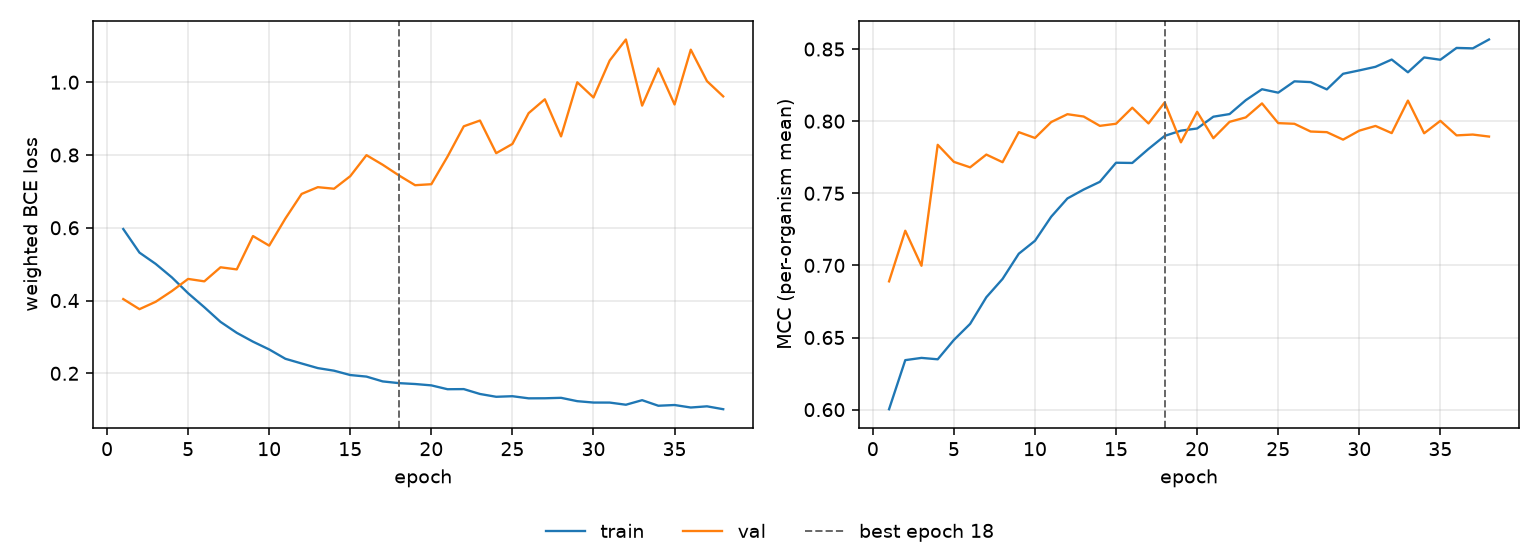

Source data for this figure (header and first rows):
epoch, tr_loss, vl_loss, tr_mcc, vl_mcc, is_best
1, 0.5965, 0.404, 0.6003, 0.6889, False
2, 0.5317, 0.3763, 0.6343, 0.724, False
3, 0.5007, 0.3966, 0.6359, 0.6997, False
4, 0.4636, 0.4262, 0.6349, 0.7836, False
5, 0.4201, 0.4594, 0.6483, 0.7718, False
6, 0.3816, 0.4528, 0.6595, 0.768, False
7, 0.3413, 0.4914, 0.6779, 0.7768, False
8, 0.3113, 0.4856, 0.6906, 0.7715, False
9, 0.287, 0.5772, 0.7081, 0.7924, False
10, 0.2656, 0.5509, 0.7171, 0.7883, False
11, 0.2399, 0.6255, 0.7338, 0.7994, False
12, 0.227, 0.693, 0.7464, 0.8048, False
13, 0.2143, 0.7116, 0.7526, 0.8032, False
14, 0.2072, 0.7073, 0.7579, 0.7967, False
15, 0.1953, 0.7418, 0.7712, 0.7982, False
16, 0.191, 0.7995, 0.771, 0.8093, False
17, 0.1778, 0.7732, 0.7807, 0.7984, False
18, 0.173, 0.7439, 0.7898, 0.813, True
19, 0.1706, 0.717, 0.7934, 0.7853, False
20, 0.1669, 0.7197, 0.7949, 0.8065, False
21, 0.1563, 0.7958, 0.8031, 0.7882, False
22, 0.1566, 0.8789, 0.8049, 0.7995, False
23, 0.1432, 0.8947, 0.8145, 0.8026, False
24, 0.1355, 0.805, 0.8221, 0.8123, False
25, 0.1371, 0.8304, 0.8198, 0.7986, False
26, 0.1312, 0.915, 0.8276, 0.7982, False
27, 0.1314, 0.9531, 0.8271, 0.7928, False
28, 0.1326, 0.8511, 0.822, 0.7924, False
29, 0.1234, 0.9998, 0.8328, 0.7872, False
30, 0.1196, 0.958, 0.8352, 0.7934, False
31, 0.1196, 1.06, 0.8377, 0.7967, False
32, 0.1137, 1.117, 0.8427, 0.7917, False
33, 0.1262, 0.9357, 0.8339, 0.8143, False
34, 0.1109, 1.038, 0.8442, 0.7916, False
35, 0.1129, 0.9388, 0.8426, 0.8002, False
36, 0.106, 1.089, 0.8508, 0.7901, False
37, 0.1093, 1.003, 0.8505, 0.7907, False
38, 0.1014, 0.9611, 0.8566, 0.7893, False
